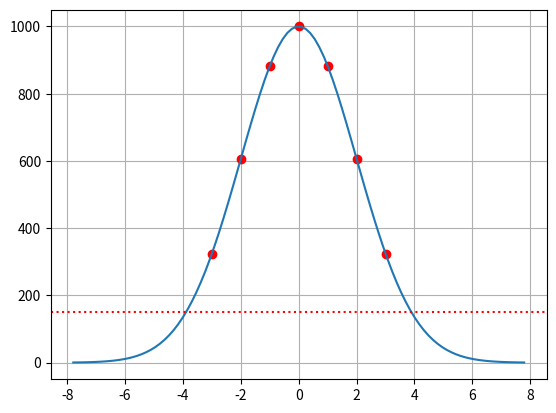
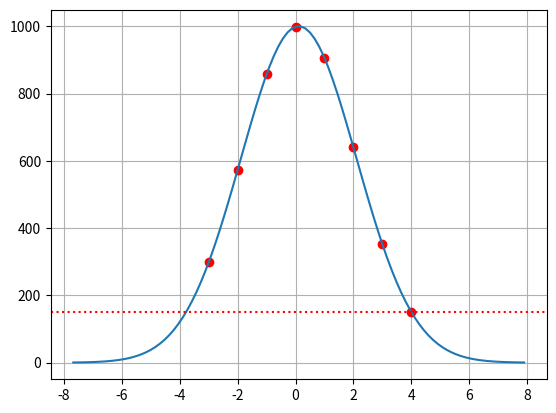
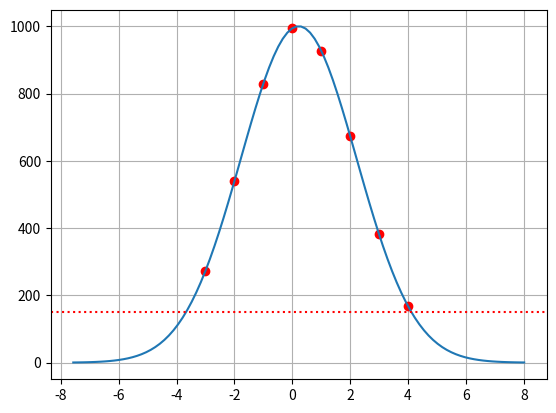
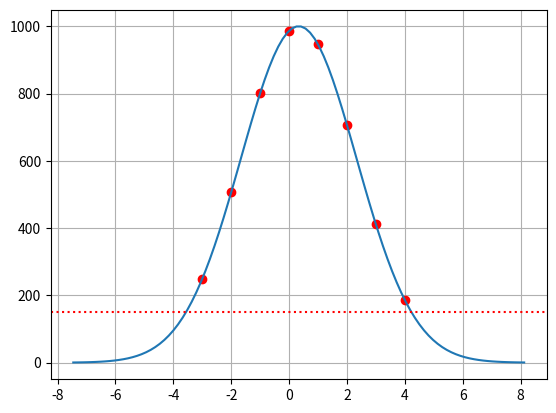
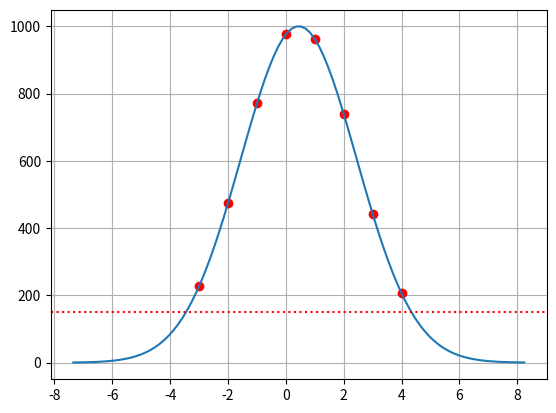
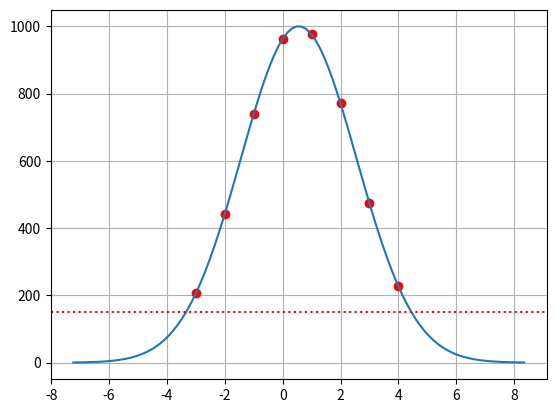
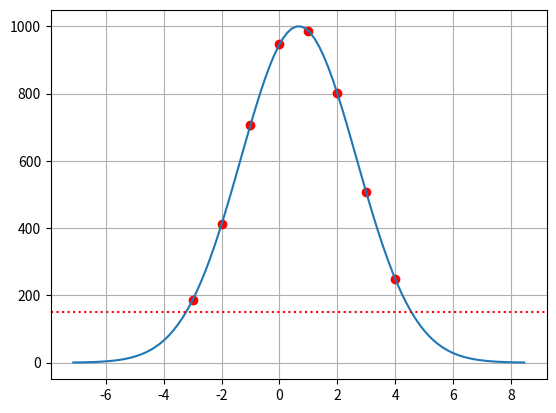
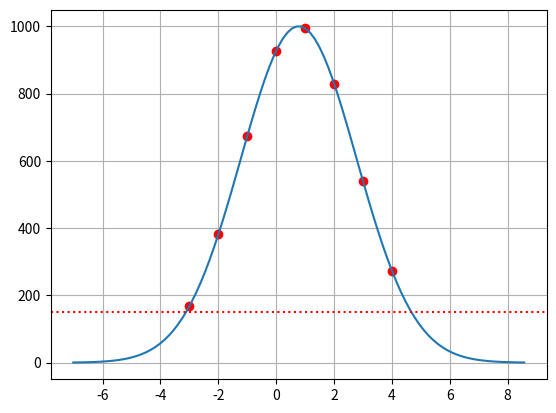
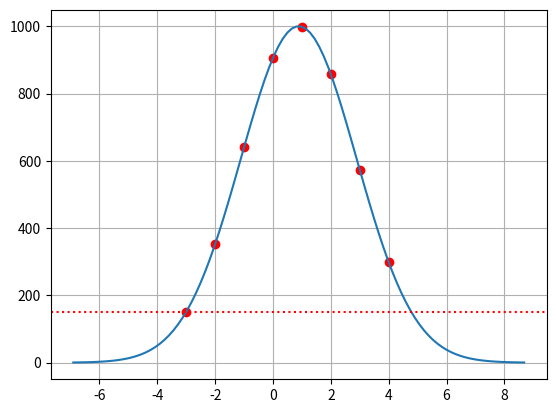
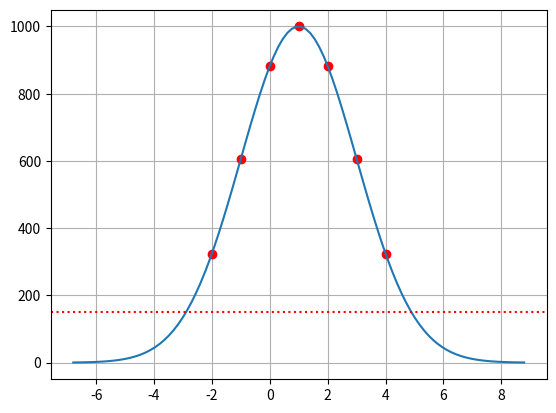

Here is the Python script that generated these plots, in order:
# Create 1d position spectra based upon Gaussian shapes projected onto a wire grid
# Does fine structure arise

import matplotlib.pyplot as plt
import numpy as np
import math

# Plot either the final position spectra or the individual events
plot_spectra = False

# Define a Gaussian distribution with a sensible width and amplitude
g_amp = 1000.
g_width = 2.

# Define threshold and calculate width of Gaussian at this level
thresh = 150.
delta = math.sqrt( -2 * g_width**2 * math.log(thresh/g_amp) )

# Range of positions to generate
xmin = 0.
xmax = 10.

# Simulate events uniformly
num_events = 10000
pos_x = np.random.uniform(xmin,xmax,num_events)
if (plot_spectra==False):
  num_events = 10
  pos_x = np.linspace(xmin,xmin+1,num_events)

#pos_x = np.linspace(2.7, 3.1, num_events)

# Create np array of zeros for filling with calculated values
calc_x = np.zeros(num_events)

plt.close()

#for entry in pos_x:
for i in range (0,num_events):
  entry = pos_x[i]
  # First channel is centroid - delta rounded up, last is centroid + delta rounded down
  xstart = int(math.ceil(entry - delta))
  xend = int(math.floor(entry + delta))
  total = 0
  valsum = 0
  
  # Loop over participating channels
  for chan in range (xstart, xend+1):
    
    val = g_amp * math.exp( -( (chan-entry)**2 ) / (2*g_width**2) ) 
    #val = g_amp * math.exp( -( (chan-entry)**2 ) / (2*g_width**2) ) - thresh
    valsum += val
    total += val*chan
    # If event plotting is on add points
    if(plot_spectra==False):
      plt.plot(chan, val, 'ro')
      print("\n" + str(chan) + " " + str(val))
  
  # Get the centroid and store it in the results array
  calc_val = total/valsum
  calc_x[i] = calc_val
  
  if(plot_spectra==False):
    # Plot the generated Gaussian together with the individual wire values
    print("Centroid: " + str(round(entry,2)) + " Calculated: " + str(round(calc_val,2)))
    plt.grid()
    xvals = np.linspace(entry-2*delta,entry+2*delta,100)
    yvals = g_amp * np.exp( -( (entry-xvals)**2 ) / (2*g_width**2) )
    plt.plot(xvals,yvals)
    plt.axhline(y=thresh, color='r', linestyle='dotted')
    
    plt.show()

    plt.clf()
  
  
# Plot results
if (plot_spectra):
  nbins = int((xmax-xmin)*100)
  f, (ax1, ax2) = plt.subplots(2, 1, sharex=False)
  ax1.hist(pos_x, nbins)
  ax2.hist(calc_x, nbins)
  ax1.set_title("Amp: " + str(g_amp) + " Width: " + str(g_width) + "\nThresh: " + str(thresh) + " Mult: " + str(round(delta*2,1)))
  plt.show()
